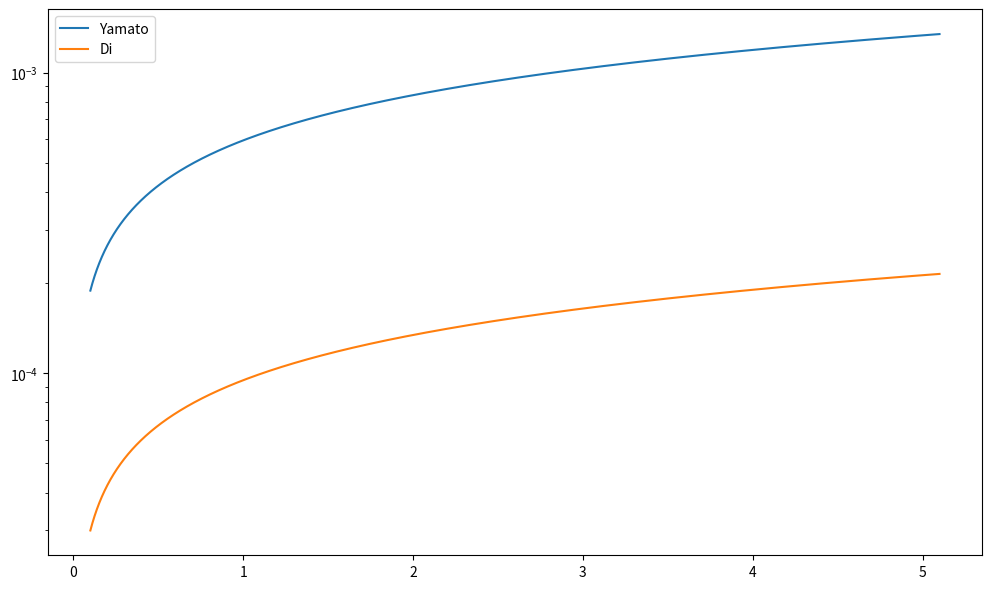

Here is the Python script that generated this plot:
import numpy as np
import matplotlib.pyplot as plt 
import warnings
warnings.filterwarnings("ignore")
plt.figure(figsize=(10,6),dpi=1200)

m = 9.1*10**(-31)
e = 1.6*10**(-19)


N = np.arange(0.1,5.1,0.00005)

A = np.sqrt(4*np.pi*N*(e**2)/m)  # Tyler et al. 1977
B = np.sqrt(N*(e**2)/(np.pi*m))                       # Beman et al. 1977

%matplotlib qt
plt.plot(N,A, label = "Yamato")
plt.plot(N,B, label = "Di")


plt.yscale('log')
# plt.title("Electron Density in IPS")
# plt.gca().set_aspect('equal', adjustable='box')
plt.legend(loc='best')
# plt.ylim(10**(-8),10**15)
# plt.xlim(0,5)
# plt.ylabel("$N_T(r) \longrightarrow$")
# plt.xlabel("Distance b/w Sun and probe (in AU) ")
plt.tight_layout()
# plt.savefig('models_density.png')
plt.show()
